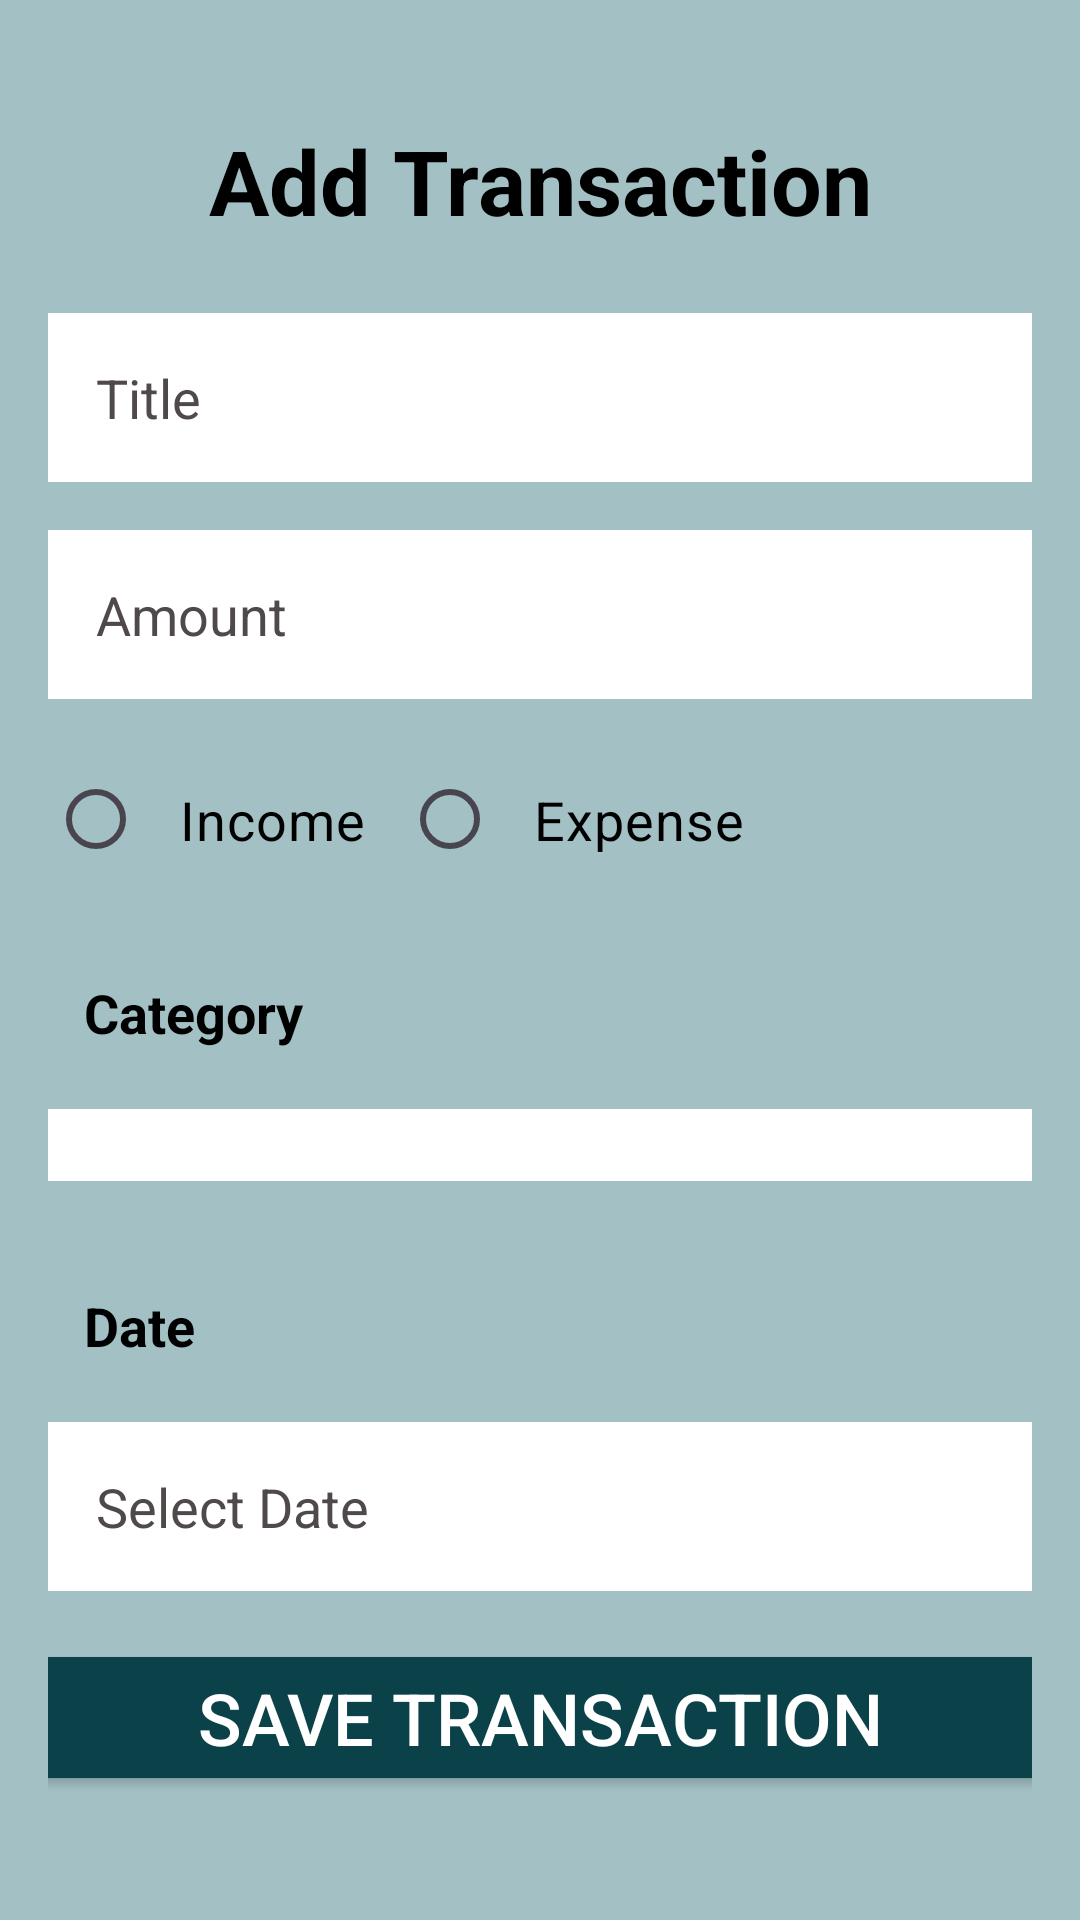

Produce the Android XML layout that renders to this screen, including the resource entries it uses.
<!-- AndroidManifest.xml: application theme Theme.FinanceFlow -->
<!-- res/layout/activity_add_transaction.xml -->
<?xml version="1.0" encoding="utf-8"?>
<LinearLayout xmlns:android="http://schemas.android.com/apk/res/android"
    xmlns:app="http://schemas.android.com/apk/res-auto"
    android:id="@+id/main"
    android:layout_width="match_parent"
    android:layout_height="match_parent"
    android:background="@color/light_teal_blue"
    android:orientation="vertical"
    android:padding="16dp"
    >

    


    <TextView
        android:id="@+id/titleTextView"
        android:layout_width="match_parent"
        android:layout_height="wrap_content"
        android:text="@string/add_transaction"
        android:textSize="30sp"
        android:textStyle="bold"
        android:textColor="@android:color/black"
        android:gravity="center"
        android:layout_marginTop="24dp"
        android:layout_marginBottom="24dp" />

    <EditText
        android:id="@+id/editTextTitle"
        android:layout_width="match_parent"
        android:layout_height="wrap_content"
        android:background="@color/white"
        android:hint="@string/title"
        android:inputType="text"
        android:layout_marginTop="0dp"
        android:padding="16dp"
        android:textColor="@android:color/black"
        android:textColorHint="#504949"
        android:textSize="18sp"
        android:layout_marginBottom="16dp"
        android:minHeight="48dp" />

    
    <EditText
        android:id="@+id/editTextAmount"
        android:layout_width="match_parent"
        android:layout_height="wrap_content"
        android:background="@color/white"
        android:hint="@string/amount"
        android:inputType="numberDecimal"
        android:padding="16dp"
        android:textColor="@android:color/black"
        android:textColorHint="#504949"
        android:textSize="18sp"
        android:layout_marginBottom="16dp"
        android:minHeight="48dp" />

    
    <RadioGroup
        android:id="@+id/radioGroupType"
        android:layout_width="match_parent"
        android:layout_height="wrap_content"
        android:orientation="horizontal"
        android:layout_marginBottom="16dp">

        <RadioButton
            android:id="@+id/radioIncome"
            android:layout_width="wrap_content"
            android:layout_height="wrap_content"
            android:text="@string/income"
            android:textSize="18sp"
            android:textColor="@android:color/black"
            android:padding="12dp" />

        <RadioButton
            android:id="@+id/radioExpense"
            android:layout_width="wrap_content"
            android:layout_height="wrap_content"
            android:text="@string/expense"
            android:textSize="18sp"
            android:textColor="@android:color/black"
            android:padding="12dp" />
    </RadioGroup>

    
    <TextView
        android:id="@+id/textViewCategory"
        android:layout_width="wrap_content"
        android:layout_height="wrap_content"
        android:text="@string/category"
        android:textColor="@android:color/black"
        android:textSize="18sp"
        android:textStyle="bold"
        android:padding="12dp"
        android:layout_marginBottom="8dp" />

    
    <Spinner
        android:id="@+id/spinnerCategory"
        android:layout_width="match_parent"
        android:layout_height="wrap_content"
        android:background="@color/white"
        android:padding="12dp"
        android:layout_marginBottom="24dp" />

    <TextView
        android:id="@+id/textViewDate"
        android:layout_width="wrap_content"
        android:layout_height="wrap_content"
        android:text="@string/date"
        android:textColor="@android:color/black"
        android:textSize="18sp"
        android:textStyle="bold"
        android:padding="12dp"
        android:layout_marginBottom="8dp" />

    <EditText
        android:id="@+id/editTextDate"
        android:layout_width="match_parent"
        android:layout_height="wrap_content"
        android:background="@color/white"
        android:hint="@string/select_date"
        android:focusable="true"
        android:clickable="true"
        android:padding="16dp"
        android:textColor="@android:color/black"
        android:textColorHint="#504949"
        android:textSize="18sp"
        android:layout_marginBottom="16dp"
        android:minHeight="48dp" />


    
    <Button
        android:id="@+id/btnSaveTransaction"
        android:layout_width="370dp"
        android:layout_height="wrap_content"
        android:layout_gravity="center"
        android:backgroundTint="@color/teal_blue"
        android:text="@string/save_transaction"
        android:textColor="@color/white"
        android:textSize="24sp"
        app:cornerRadius="10dp" />

</LinearLayout>
<!-- resources referenced by this layout -->
<resources>
  <color name="light_teal_blue">#A3C1C5</color>
  <color name="teal_blue">#0B4249</color>
  <color name="white">#FFFFFFFF</color>
  <string name="add_transaction">Add Transaction</string>
  <string name="amount">Amount</string>
  <string name="category">Category</string>
  <string name="date">Date</string>
  <string name="expense">Expense</string>
  <string name="income">Income</string>
  <string name="save_transaction">Save Transaction</string>
  <string name="select_date">Select Date</string>
  <string name="title">Title</string>
  <style name="Theme.FinanceFlow" parent="Base.Theme.FinanceFlow" />
  <style name="Base.Theme.FinanceFlow" parent="Theme.Material3.DayNight.NoActionBar">
          
          
      </style>
</resources>
